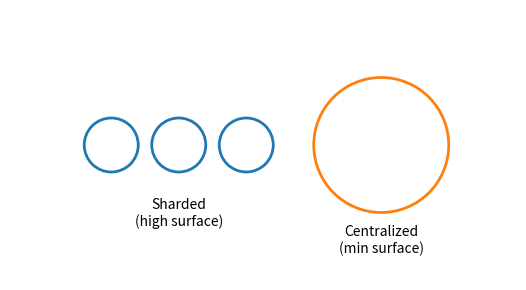

The script that saved this image:
import matplotlib.pyplot as plt
from matplotlib.patches import Circle
from pathlib import Path
import os

fig, ax = plt.subplots(figsize=(6,3))
ax.set_aspect('equal')
ax.axis('off')

# Left: sharded
for x in [-2,-1,0]:
    ax.add_patch(Circle((x,0),0.4,edgecolor='#1f77b4',facecolor='none',linewidth=2))  # blue
ax.text(-1, -1.2, 'Sharded\n(high surface)',ha='center')

# Right: centralized
ax.add_patch(Circle((2,0),1.0,edgecolor='#ff7f0e',facecolor='none',linewidth=2))  # orange
ax.text(2, -1.6, 'Centralized\n(min surface)',ha='center')

plt.xlim(-3.5,4)
plt.ylim(-2,2)
plt.tight_layout()
art_dir = os.getenv('BH_ARTIFACT_DIR', 'build/artifacts')
os.makedirs(art_dir, exist_ok=True)
output = Path(art_dir) / 'info_droplet.png'
plt.savefig(output, dpi=150)
print(f'Saved {output}')
